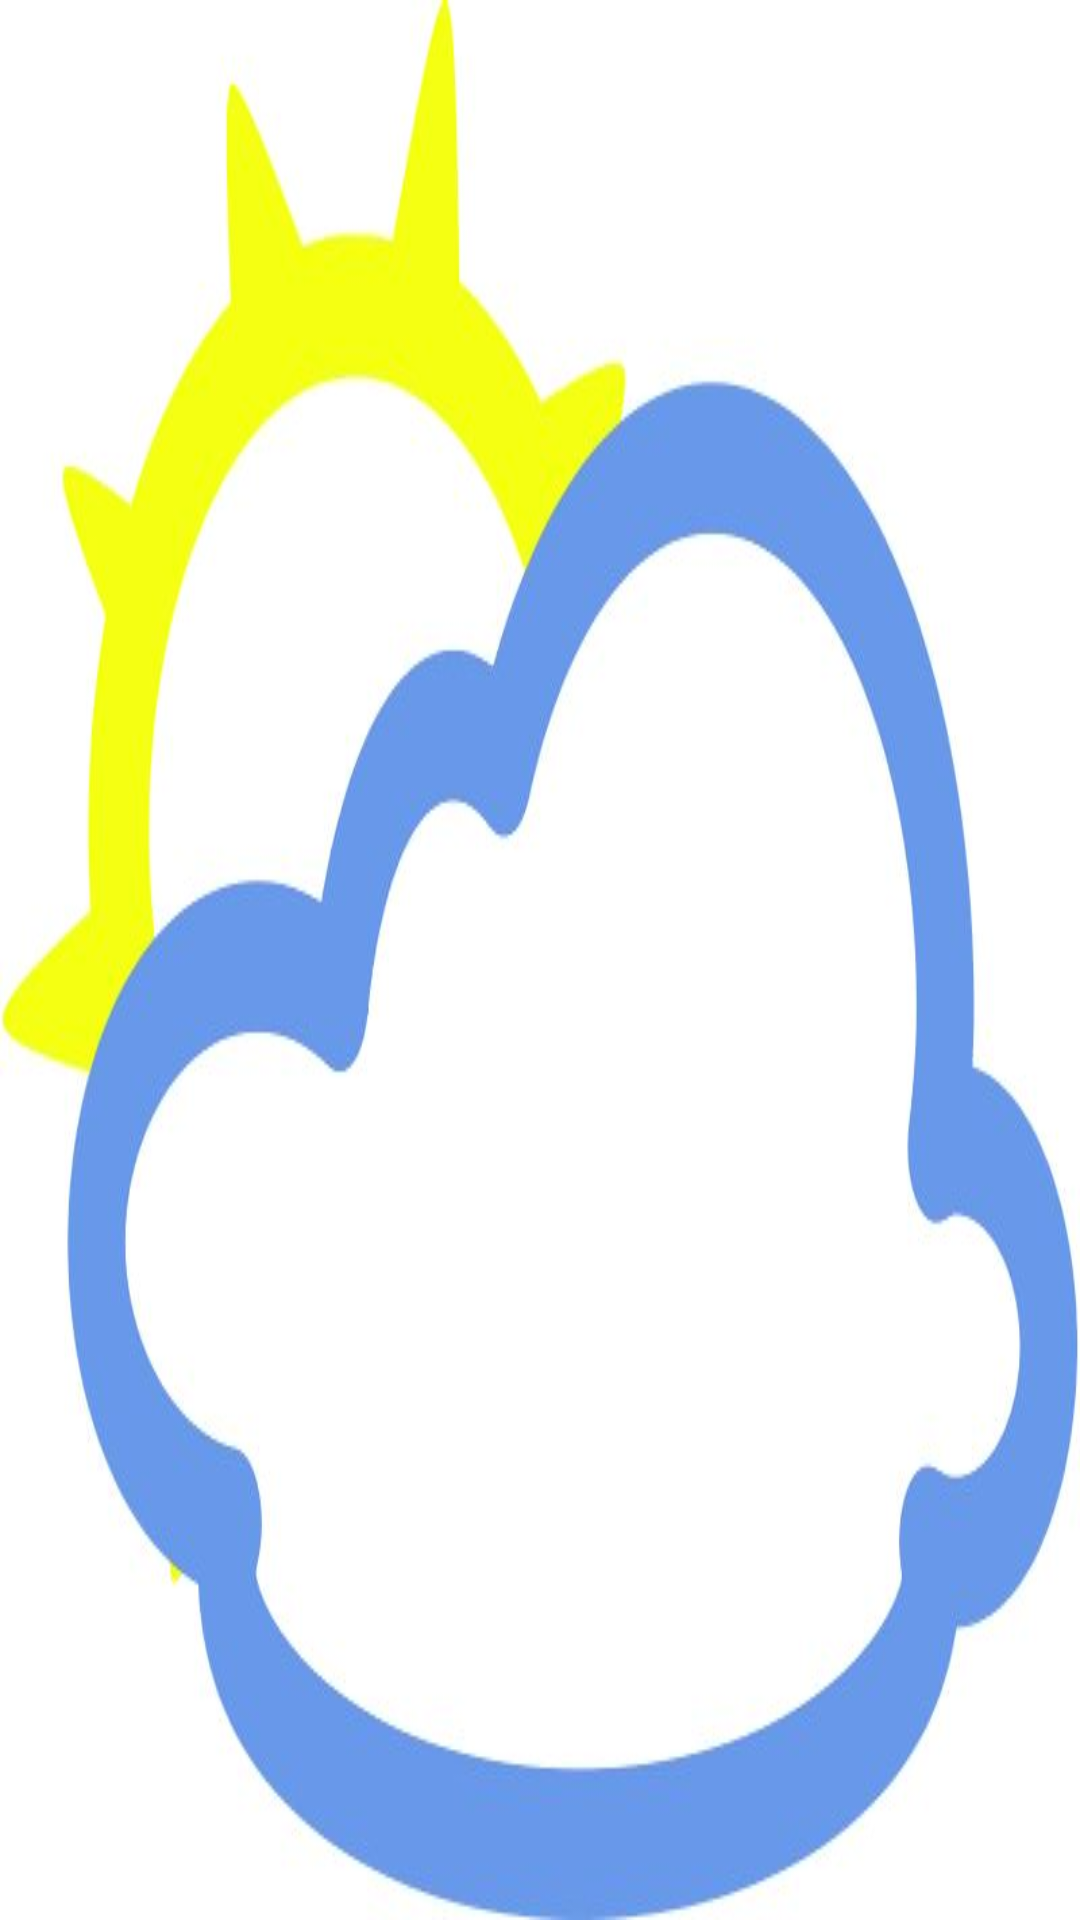

The Android layout XML behind this screen, and the referenced resources:
<!-- AndroidManifest.xml: application theme AppTheme -->
<!-- res/layout/page2.xml -->
<?xml version="1.0" encoding="utf-8"?>
<LinearLayout xmlns:android="http://schemas.android.com/apk/res/android"
    android:orientation="vertical"
    android:layout_width="match_parent"
    android:layout_height="match_parent"
    android:background="@drawable/guidepicture2">    


</LinearLayout>
<!-- resources referenced by this layout -->
<resources>
  <!-- drawable guidepicture2: jpg bitmap (drawable, 20283 bytes) -->
  <style name="AppTheme" parent="Theme.AppCompat.Light.DarkActionBar">
          
          <item name="colorPrimary">@color/colorPrimary</item>
          <item name="colorPrimaryDark">@color/colorPrimaryDark</item>
          <item name="colorAccent">@color/colorAccent</item>
      </style>
  <!-- not gathered from this repository: default colours our renderer supplied (Android Studio template values) -->
  <color name="colorPrimary">#FF6200EE</color>
  <color name="colorPrimaryDark">#FF3700B3</color>
  <color name="colorAccent">#FF03DAC5</color>
</resources>
